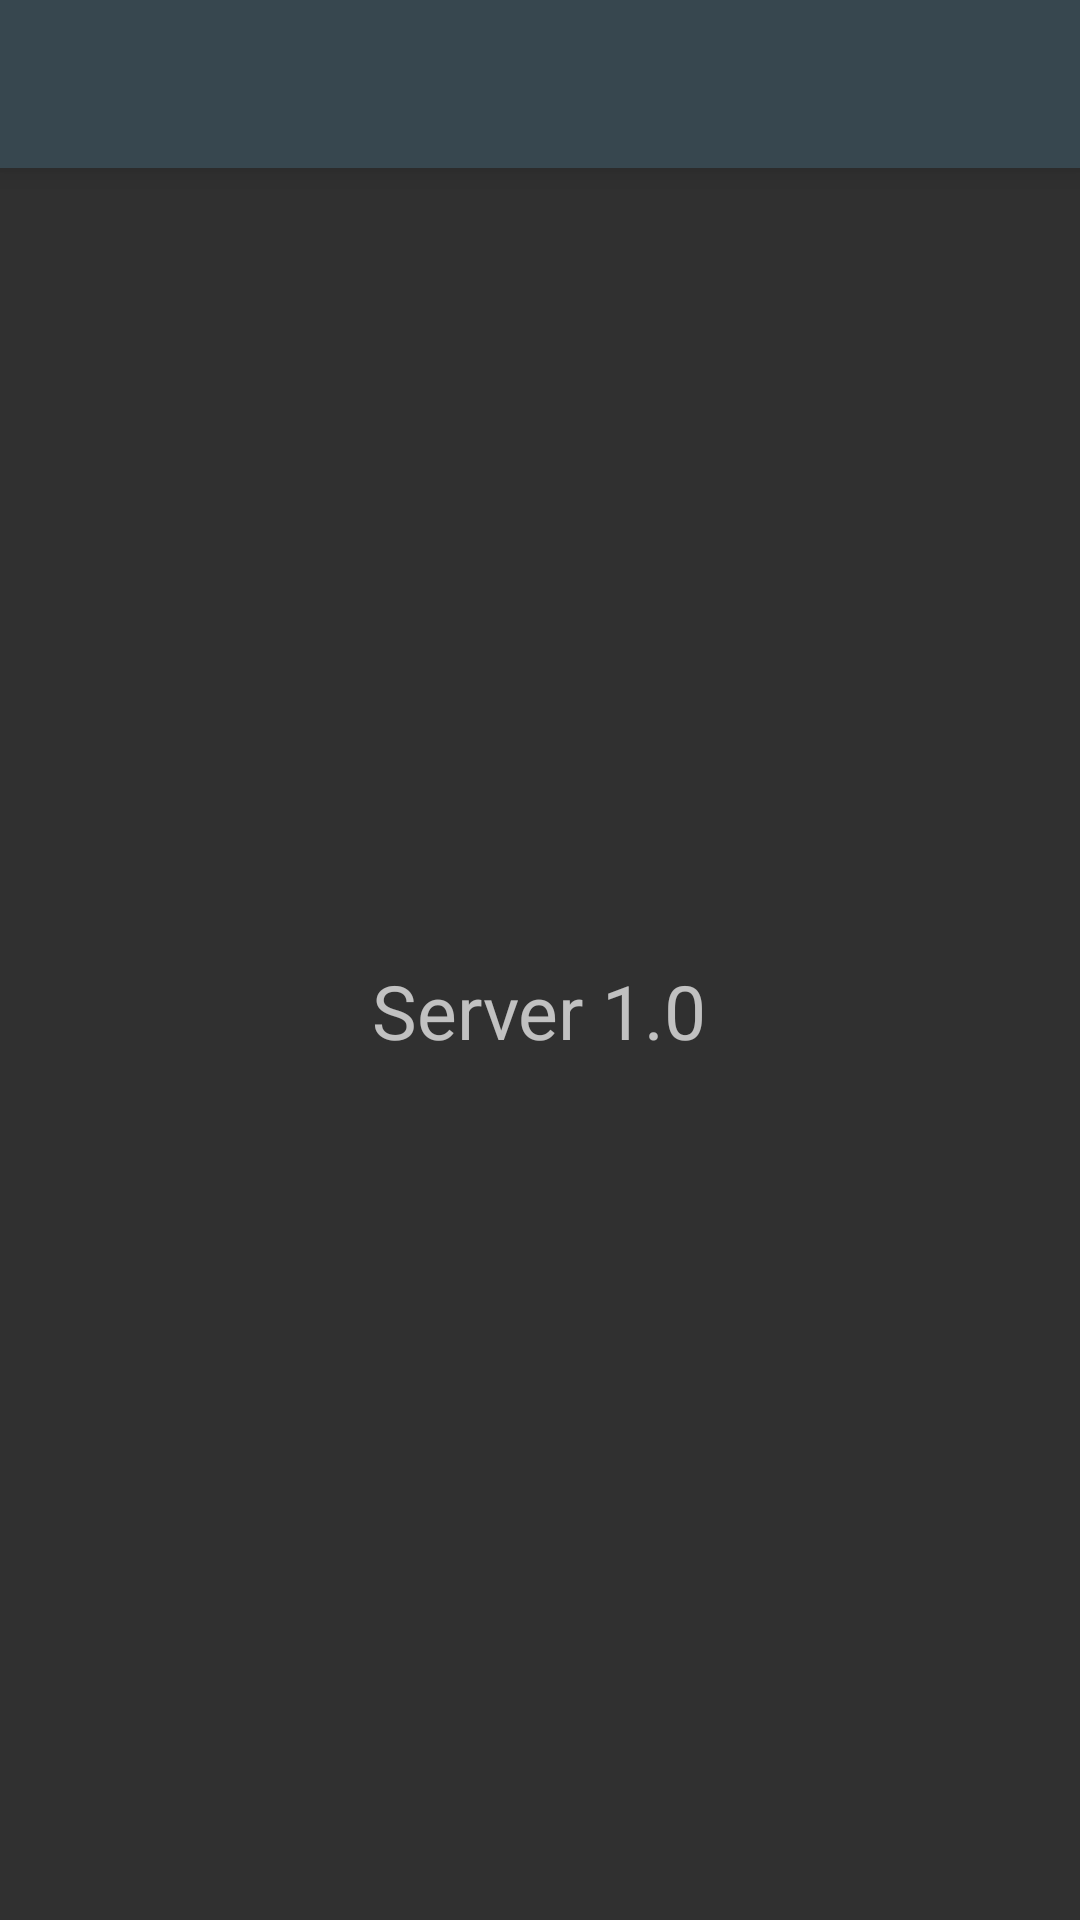

Produce the Android XML layout that renders to this screen, including the resource entries it uses.
<!-- AndroidManifest.xml: application theme AppTheme -->
<!-- res/layout/activity_about.xml -->
<?xml version="1.0" encoding="utf-8"?>
<RelativeLayout xmlns:android="http://schemas.android.com/apk/res/android"
    xmlns:app="http://schemas.android.com/apk/res-auto"
    xmlns:tools="http://schemas.android.com/tools"
    android:id="@+id/activity_about"
    android:layout_width="match_parent"
    android:layout_height="match_parent"
    tools:context="com.megamind.abdul.server.About">

    <android.support.v7.widget.Toolbar
        android:id="@+id/about_toolbar"
        android:layout_width="match_parent"
        android:layout_height="wrap_content"
        android:layout_alignParentTop="true"
        android:background="@color/blue_grey"
        android:elevation="6dp"
        android:minHeight="?attr/actionBarSize"
        android:theme="@style/ThemeOverlay.AppCompat.Dark.ActionBar"
        app:popupTheme="@style/ThemeOverlay.AppCompat.Light" />

    <ImageView
        android:id="@+id/about_imageView"
        android:layout_width="wrap_content"
        android:layout_height="wrap_content"
        android:layout_centerHorizontal="true"
        android:layout_centerVertical="true"
        android:layout_gravity="center"
        android:layout_weight="1"
        app:srcCompat="@drawable/big_icon" />
    <TextView
        android:text="Server 1.0"
        android:textSize="25sp"
        android:layout_width="wrap_content"
        android:layout_height="wrap_content"
        android:layout_centerHorizontal="true"
        android:layout_below="@+id/about_imageView"/>

</RelativeLayout>
<!-- resources referenced by this layout -->
<resources>
  <color name="blue_grey">#ff37474f</color>
  <style name="AppTheme" parent="Theme.AppCompat.NoActionBar">
          
          <item name="colorPrimary">@color/colorPrimary</item>
          <item name="colorPrimaryDark">@color/colorPrimaryDark</item>
          <item name="colorAccent">@color/colorAccent</item>
      </style>
  <color name="colorPrimary">#f7ff00</color>
  <color name="colorPrimaryDark">#ffffff</color>
  <color name="colorAccent">#ffffff</color>
</resources>
